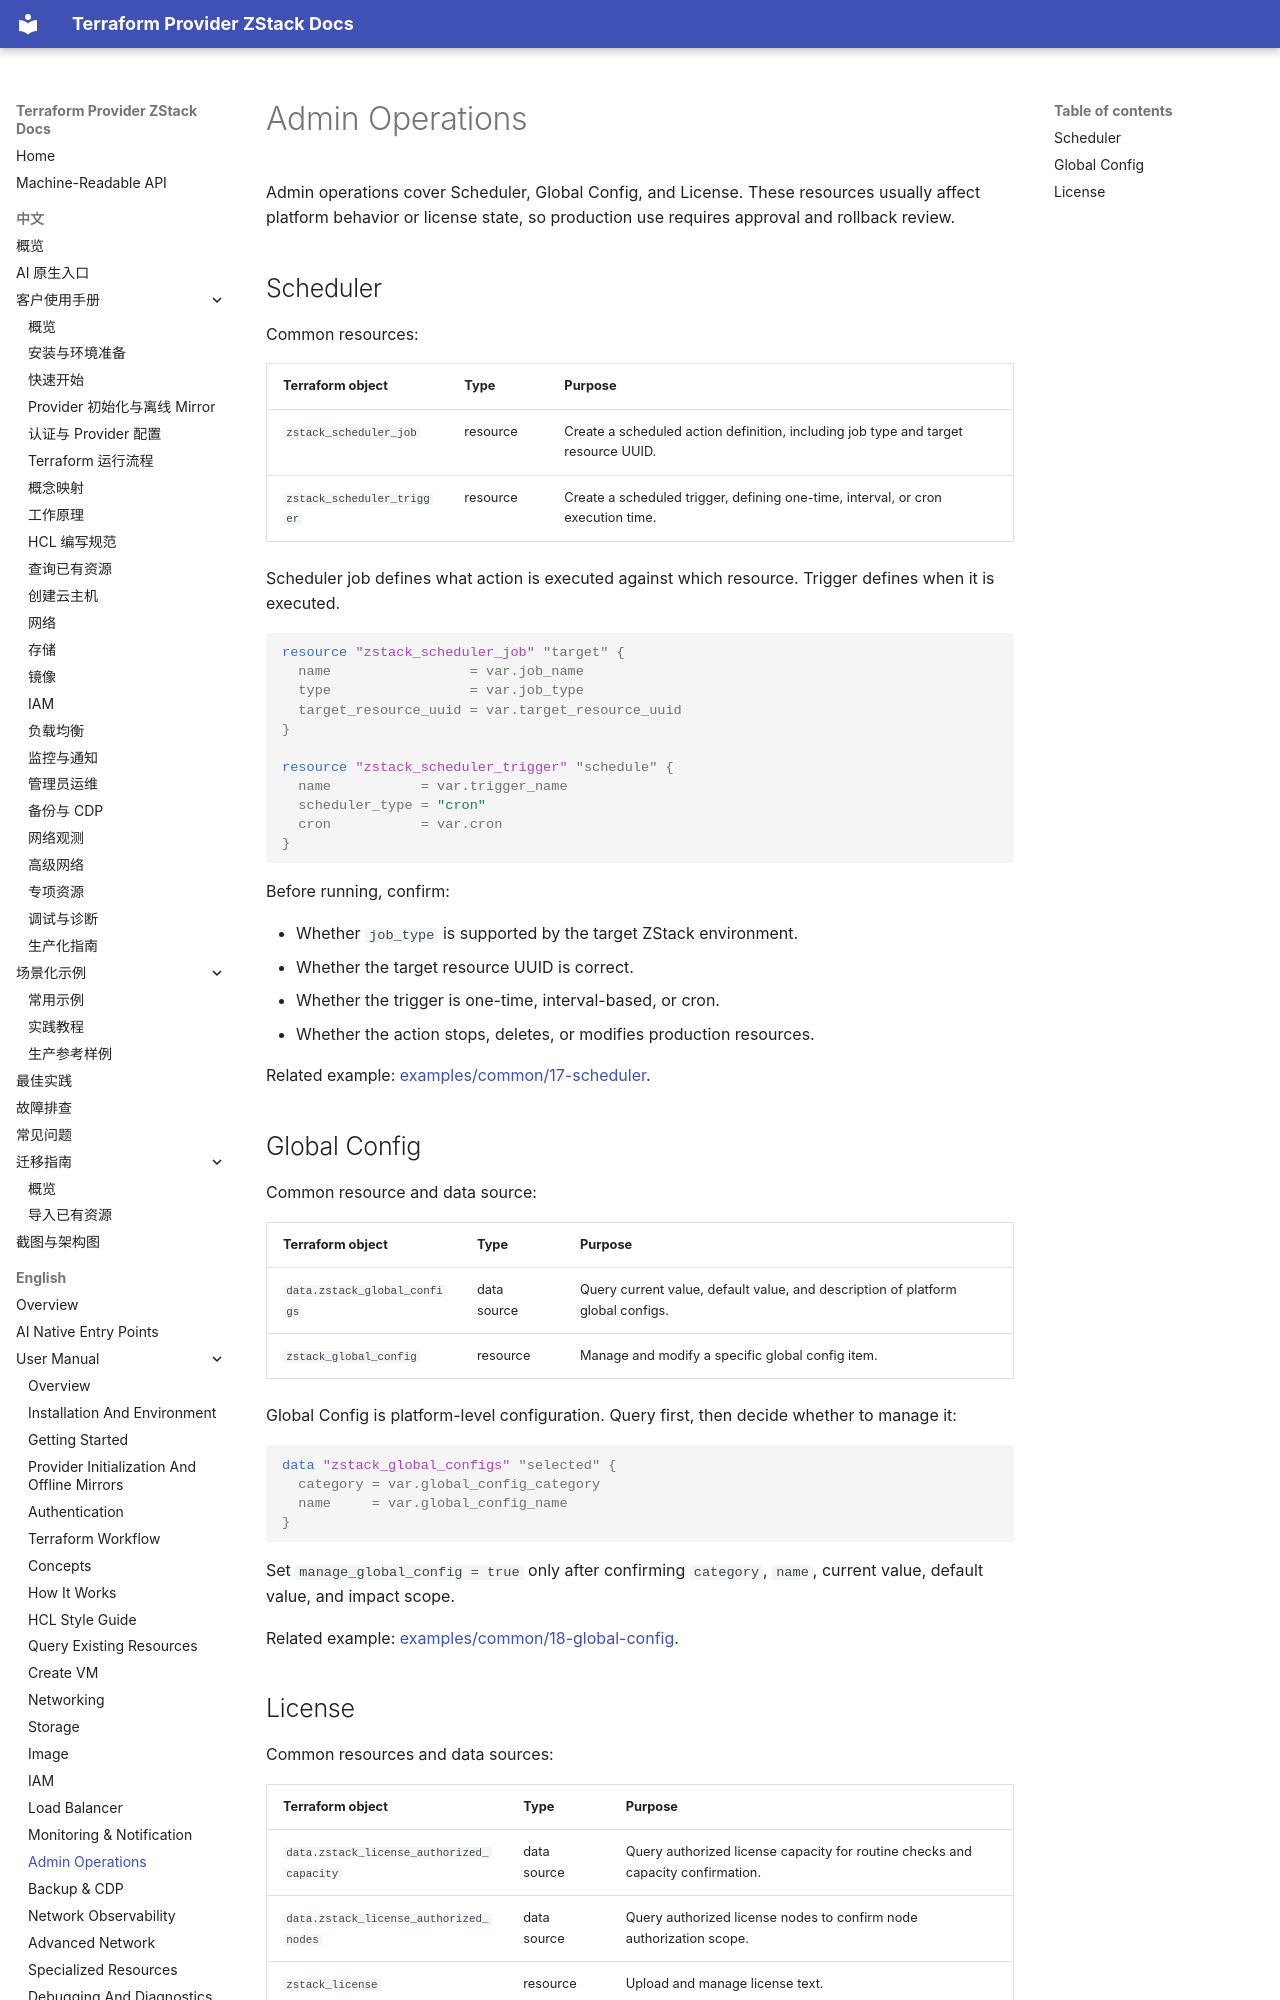

repository: terraform-zstack-modules/terraform-provider-zstack-docs · page: en/manual/admin-operations/index.html · generator: mkdocs

# Admin Operations

Admin operations cover Scheduler, Global Config, and License. These resources
usually affect platform behavior or license state, so production use requires
approval and rollback review.

## Scheduler

Common resources:

| Terraform object | Type | Purpose |
|---|---|---|
| `zstack_scheduler_job` | resource | Create a scheduled action definition, including job type and target resource UUID. |
| `zstack_scheduler_trigger` | resource | Create a scheduled trigger, defining one-time, interval, or cron execution time. |

Scheduler job defines what action is executed against which resource. Trigger
defines when it is executed.

```hcl
resource "zstack_scheduler_job" "target" {
  name                 = var.job_name
  type                 = var.job_type
  target_resource_uuid = var.target_resource_uuid
}

resource "zstack_scheduler_trigger" "schedule" {
  name           = var.trigger_name
  scheduler_type = "cron"
  cron           = var.cron
}
```

Before running, confirm:

- Whether `job_type` is supported by the target ZStack environment.
- Whether the target resource UUID is correct.
- Whether the trigger is one-time, interval-based, or cron.
- Whether the action stops, deletes, or modifies production resources.

Related example:
[examples/common/17-scheduler](https://github.com/terraform-zstack-modules/terraform-provider-zstack-docs/tree/main/examples/common/17-scheduler).

## Global Config

Common resource and data source:

| Terraform object | Type | Purpose |
|---|---|---|
| `data.zstack_global_configs` | data source | Query current value, default value, and description of platform global configs. |
| `zstack_global_config` | resource | Manage and modify a specific global config item. |

Global Config is platform-level configuration. Query first, then decide whether
to manage it:

```hcl
data "zstack_global_configs" "selected" {
  category = var.global_config_category
  name     = var.global_config_name
}
```

Set `manage_global_config = true` only after confirming `category`, `name`,
current value, default value, and impact scope.

Related example:
[examples/common/18-global-config](https://github.com/terraform-zstack-modules/terraform-provider-zstack-docs/tree/main/examples/common/18-global-config).
